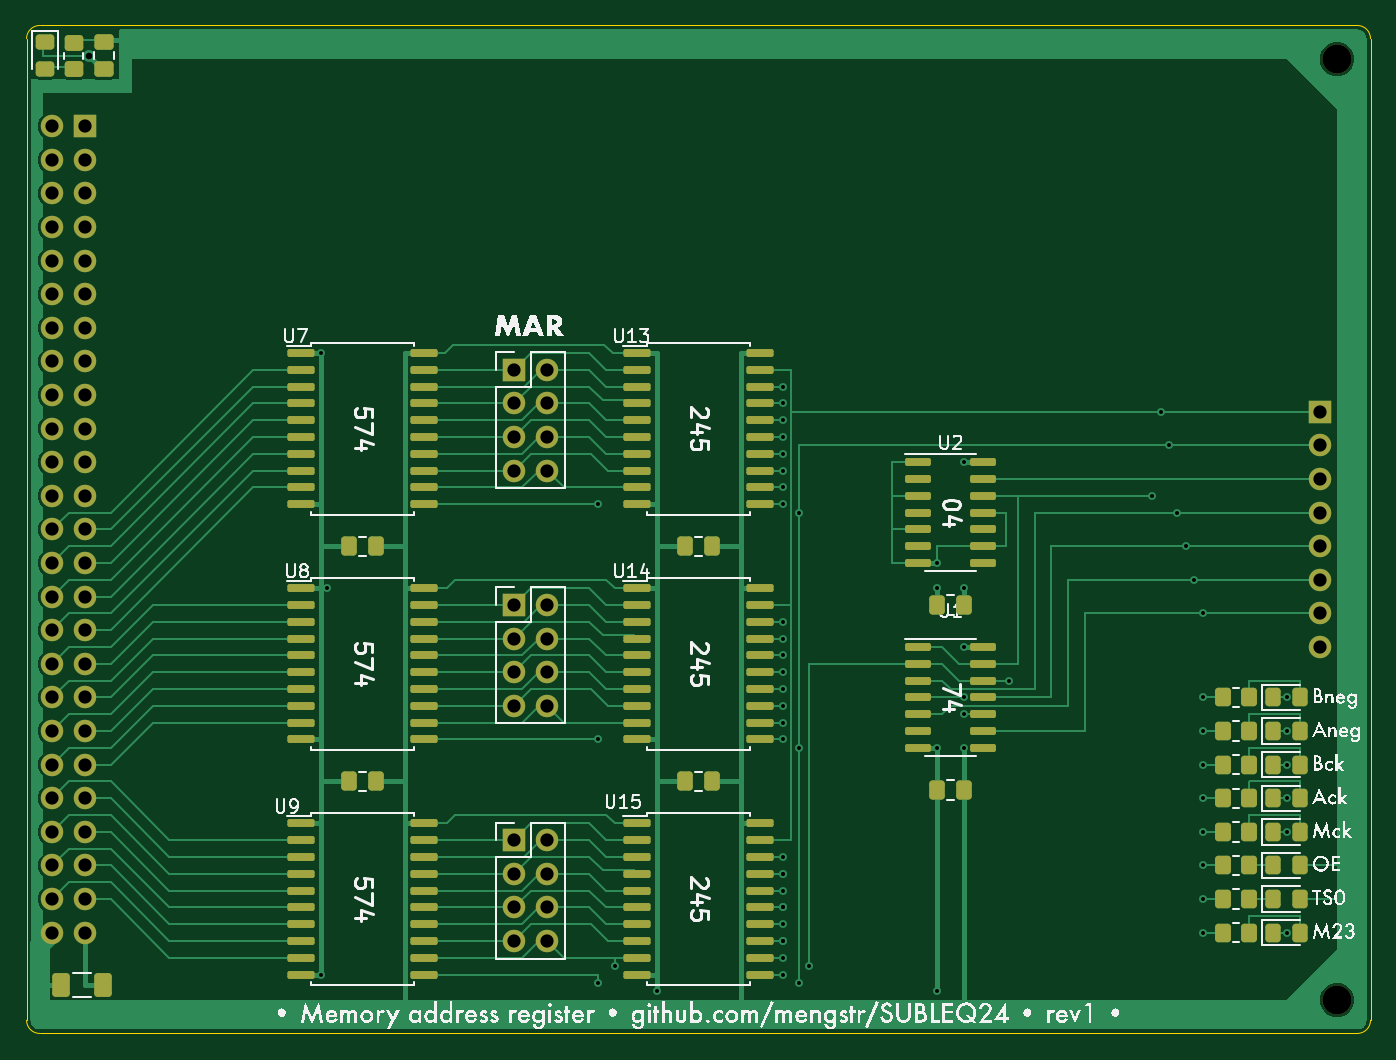
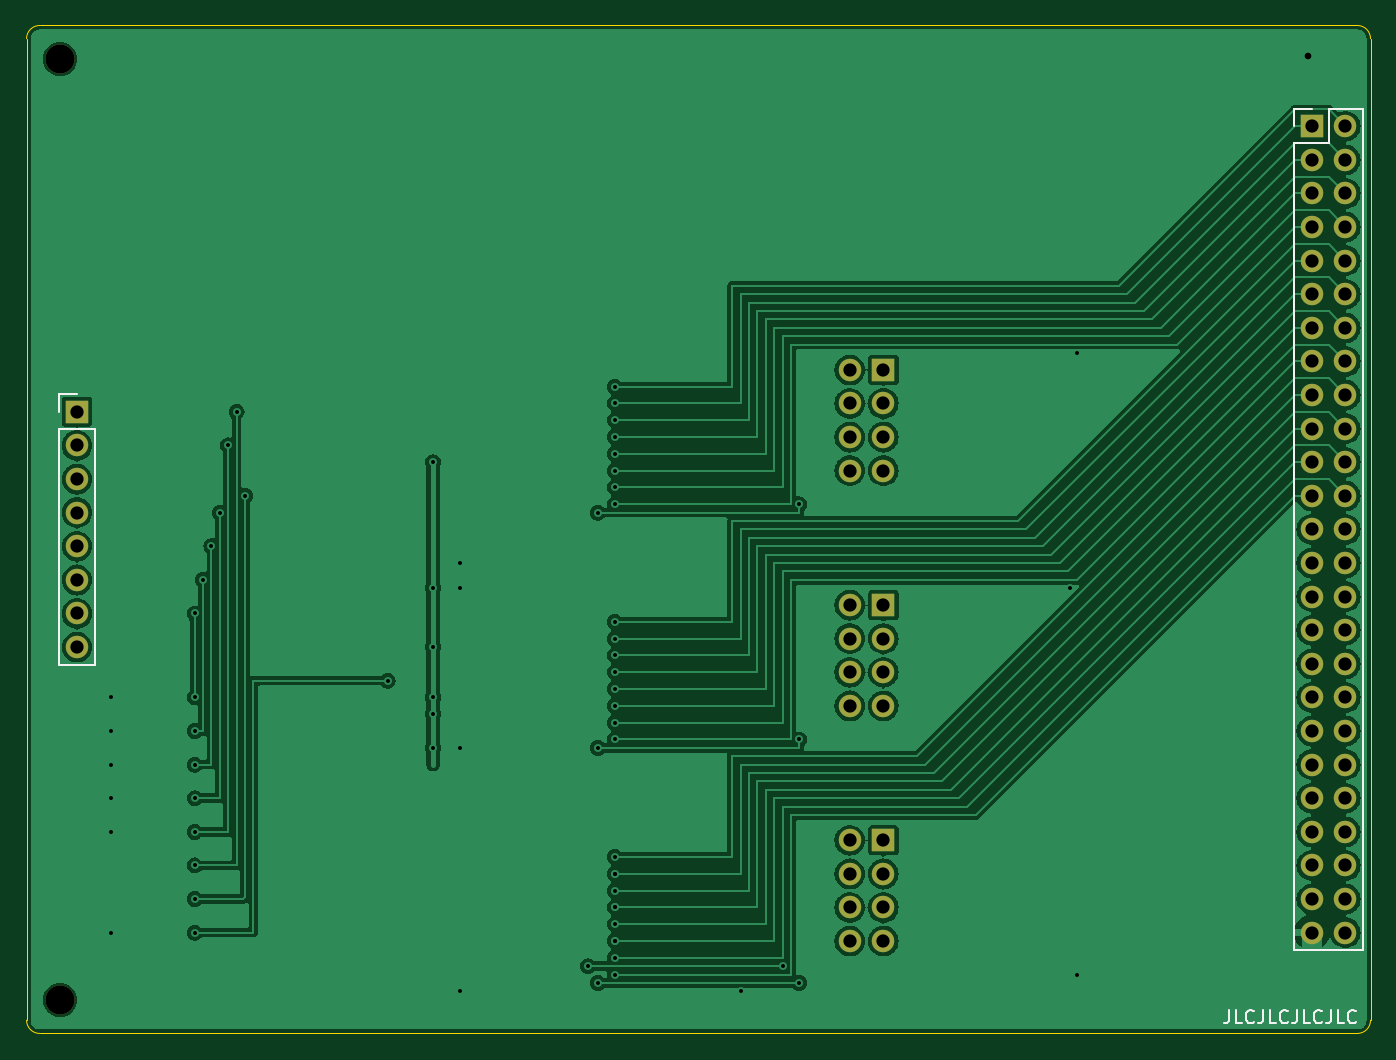
Circuit board: 11 layer files. Board 101.6 x 76.2 mm.
- bottom_copper: MAR-B_Cu.gbl (133816 bytes)
- bottom_mask: MAR-B_Mask.gbs (2645 bytes)
- paste: MAR-B_Paste.gbp (484 bytes)
- bottom_silk: MAR-B_Silkscreen.gbo (7735 bytes)
- outline: MAR-Edge_Cuts.gko (1022 bytes)
- top_copper: MAR-F_Cu.gtl (52166 bytes)
- top_mask: MAR-F_Mask.gts (9112 bytes)
- paste: MAR-F_Paste.gtp (6936 bytes)
- top_silk: MAR-F_Silkscreen.gto (344964 bytes)
- drill: MAR-NPTH.drl (383 bytes)
- drill: MAR-PTH.drl (2746 bytes)

=== bottom_copper: MAR-B_Cu.gbl (133816 bytes, source omitted) ===
=== bottom_mask: MAR-B_Mask.gbs ===
G04 #@! TF.GenerationSoftware,KiCad,Pcbnew,7.0.10*
G04 #@! TF.CreationDate,2024-01-03T11:20:40+01:00*
G04 #@! TF.ProjectId,MAR,4d41522e-6b69-4636-9164-5f7063625858,rev?*
G04 #@! TF.SameCoordinates,Original*
G04 #@! TF.FileFunction,Soldermask,Bot*
G04 #@! TF.FilePolarity,Negative*
%FSLAX46Y46*%
G04 Gerber Fmt 4.6, Leading zero omitted, Abs format (unit mm)*
G04 Created by KiCad (PCBNEW 7.0.10) date 2024-01-03 11:20:40*
%MOMM*%
%LPD*%
G01*
G04 APERTURE LIST*
%ADD10R,1.700000X1.700000*%
%ADD11O,1.700000X1.700000*%
%ADD12C,2.200000*%
G04 APERTURE END LIST*
D10*
X62230000Y-69215000D03*
D11*
X64770000Y-69215000D03*
X62230000Y-71755000D03*
X64770000Y-71755000D03*
X62230000Y-74295000D03*
X64770000Y-74295000D03*
X62230000Y-76835000D03*
X64770000Y-76835000D03*
D10*
X62230000Y-86995000D03*
D11*
X64770000Y-86995000D03*
X62230000Y-89535000D03*
X64770000Y-89535000D03*
X62230000Y-92075000D03*
X64770000Y-92075000D03*
X62230000Y-94615000D03*
X64770000Y-94615000D03*
D10*
X62230000Y-51435000D03*
D11*
X64770000Y-51435000D03*
X62230000Y-53975000D03*
X64770000Y-53975000D03*
X62230000Y-56515000D03*
X64770000Y-56515000D03*
X62230000Y-59055000D03*
X64770000Y-59055000D03*
D12*
X124460000Y-99060000D03*
X124460000Y-27940000D03*
D10*
X29845000Y-33020000D03*
D11*
X27305000Y-33020000D03*
X29845000Y-35560000D03*
X27305000Y-35560000D03*
X29845000Y-38100000D03*
X27305000Y-38100000D03*
X29845000Y-40640000D03*
X27305000Y-40640000D03*
X29845000Y-43180000D03*
X27305000Y-43180000D03*
X29845000Y-45720000D03*
X27305000Y-45720000D03*
X29845000Y-48260000D03*
X27305000Y-48260000D03*
X29845000Y-50800000D03*
X27305000Y-50800000D03*
X29845000Y-53340000D03*
X27305000Y-53340000D03*
X29845000Y-55880000D03*
X27305000Y-55880000D03*
X29845000Y-58420000D03*
X27305000Y-58420000D03*
X29845000Y-60960000D03*
X27305000Y-60960000D03*
X29845000Y-63500000D03*
X27305000Y-63500000D03*
X29845000Y-66040000D03*
X27305000Y-66040000D03*
X29845000Y-68580000D03*
X27305000Y-68580000D03*
X29845000Y-71120000D03*
X27305000Y-71120000D03*
X29845000Y-73660000D03*
X27305000Y-73660000D03*
X29845000Y-76200000D03*
X27305000Y-76200000D03*
X29845000Y-78740000D03*
X27305000Y-78740000D03*
X29845000Y-81280000D03*
X27305000Y-81280000D03*
X29845000Y-83820000D03*
X27305000Y-83820000D03*
X29845000Y-86360000D03*
X27305000Y-86360000D03*
X29845000Y-88900000D03*
X27305000Y-88900000D03*
X29845000Y-91440000D03*
X27305000Y-91440000D03*
X29845000Y-93980000D03*
X27305000Y-93980000D03*
D10*
X123190000Y-54610000D03*
D11*
X123190000Y-57150000D03*
X123190000Y-59690000D03*
X123190000Y-62230000D03*
X123190000Y-64770000D03*
X123190000Y-67310000D03*
X123190000Y-69850000D03*
X123190000Y-72390000D03*
M02*

=== paste: MAR-B_Paste.gbp ===
G04 #@! TF.GenerationSoftware,KiCad,Pcbnew,7.0.10*
G04 #@! TF.CreationDate,2024-01-03T11:20:40+01:00*
G04 #@! TF.ProjectId,MAR,4d41522e-6b69-4636-9164-5f7063625858,rev?*
G04 #@! TF.SameCoordinates,Original*
G04 #@! TF.FileFunction,Paste,Bot*
G04 #@! TF.FilePolarity,Positive*
%FSLAX46Y46*%
G04 Gerber Fmt 4.6, Leading zero omitted, Abs format (unit mm)*
G04 Created by KiCad (PCBNEW 7.0.10) date 2024-01-03 11:20:40*
%MOMM*%
%LPD*%
G01*
G04 APERTURE LIST*
G04 APERTURE END LIST*
M02*

=== bottom_silk: MAR-B_Silkscreen.gbo (7735 bytes, source omitted) ===
=== outline: MAR-Edge_Cuts.gko ===
G04 #@! TF.GenerationSoftware,KiCad,Pcbnew,7.0.10*
G04 #@! TF.CreationDate,2024-01-03T11:20:40+01:00*
G04 #@! TF.ProjectId,MAR,4d41522e-6b69-4636-9164-5f7063625858,rev?*
G04 #@! TF.SameCoordinates,Original*
G04 #@! TF.FileFunction,Profile,NP*
%FSLAX46Y46*%
G04 Gerber Fmt 4.6, Leading zero omitted, Abs format (unit mm)*
G04 Created by KiCad (PCBNEW 7.0.10) date 2024-01-03 11:20:40*
%MOMM*%
%LPD*%
G01*
G04 APERTURE LIST*
G04 #@! TA.AperFunction,Profile*
%ADD10C,0.100000*%
G04 #@! TD*
G04 APERTURE END LIST*
D10*
X127000000Y-26400000D02*
X127000000Y-100600000D01*
X26400000Y-25400000D02*
G75*
G03*
X25400000Y-26400000I0J-1000000D01*
G01*
X26400000Y-25400000D02*
X126000000Y-25400000D01*
X25400000Y-100600000D02*
G75*
G03*
X26400000Y-101600000I1000000J0D01*
G01*
X25400000Y-100600000D02*
X25400000Y-26400000D01*
X126000000Y-101600000D02*
X26400000Y-101600000D01*
X126000000Y-101600000D02*
G75*
G03*
X127000000Y-100600000I0J1000000D01*
G01*
X127000000Y-26400000D02*
G75*
G03*
X126000000Y-25400000I-1000000J0D01*
G01*
M02*

=== top_copper: MAR-F_Cu.gtl (52166 bytes, source omitted) ===
=== top_mask: MAR-F_Mask.gts (9112 bytes, source omitted) ===
=== paste: MAR-F_Paste.gtp (6936 bytes, source omitted) ===
=== top_silk: MAR-F_Silkscreen.gto (344964 bytes, source omitted) ===
=== drill: MAR-NPTH.drl ===
M48
; DRILL file {KiCad 7.0.10} date Wednesday, January 03, 2024 at 11:20:45 am
; FORMAT={-:-/ absolute / metric / decimal}
; #@! TF.CreationDate,2024-01-03T11:20:45+01:00
; #@! TF.GenerationSoftware,Kicad,Pcbnew,7.0.10
; #@! TF.FileFunction,NonPlated,1,4,NPTH
FMAT,2
METRIC
; #@! TA.AperFunction,NonPlated,NPTH,ComponentDrill
T1C2.200
%
G90
G05
T1
X124.46Y-27.94
X124.46Y-99.06
M30

=== drill: MAR-PTH.drl ===
M48
; DRILL file {KiCad 7.0.10} date Wednesday, January 03, 2024 at 11:20:45 am
; FORMAT={-:-/ absolute / metric / decimal}
; #@! TF.CreationDate,2024-01-03T11:20:45+01:00
; #@! TF.GenerationSoftware,Kicad,Pcbnew,7.0.10
; #@! TF.FileFunction,Plated,1,4,PTH
FMAT,2
METRIC
; #@! TA.AperFunction,Plated,PTH,ViaDrill
T1C0.300
; #@! TA.AperFunction,Plated,PTH,ViaDrill
T2C0.500
; #@! TA.AperFunction,Plated,PTH,ComponentDrill
T3C1.000
%
G90
G05
T1
X47.625Y-50.165
X47.625Y-97.155
X48.133Y-67.945
X68.58Y-61.595
X68.58Y-79.375
X68.58Y-97.79
X69.85Y-96.52
X73.025Y-98.425
X82.55Y-52.705
X82.55Y-53.975
X82.55Y-55.245
X82.55Y-56.515
X82.55Y-57.785
X82.55Y-59.055
X82.55Y-60.325
X82.55Y-61.595
X82.55Y-70.485
X82.55Y-71.755
X82.55Y-73.025
X82.55Y-74.295
X82.55Y-75.565
X82.55Y-76.835
X82.55Y-78.105
X82.55Y-79.375
X82.55Y-88.265
X82.55Y-89.535
X82.55Y-89.535
X82.55Y-90.805
X82.55Y-92.075
X82.55Y-92.075
X82.55Y-93.345
X82.55Y-94.615
X82.55Y-94.615
X82.55Y-95.885
X82.55Y-97.155
X83.82Y-62.23
X83.82Y-80.01
X83.82Y-97.79
X84.582Y-96.52
X94.234Y-66.04
X94.234Y-67.945
X94.234Y-80.01
X94.234Y-98.425
X96.266Y-58.42
X96.266Y-67.945
X96.266Y-72.39
X96.266Y-76.2
X96.266Y-77.47
X96.266Y-80.01
X99.695Y-74.93
X110.49Y-60.96
X111.125Y-54.61
X111.76Y-57.15
X112.395Y-62.23
X113.03Y-64.77
X113.665Y-67.31
X114.3Y-69.85
X114.3Y-76.2
X114.3Y-78.74
X114.3Y-81.28
X114.3Y-83.82
X114.3Y-86.36
X114.3Y-88.9
X114.3Y-91.44
X114.3Y-93.98
X120.65Y-76.2
X120.65Y-78.74
X120.65Y-81.28
X120.65Y-83.82
X120.65Y-86.36
X120.65Y-93.98
T2
X30.099Y-27.695
T3
X27.305Y-33.02
X27.305Y-35.56
X27.305Y-38.1
X27.305Y-40.64
X27.305Y-43.18
X27.305Y-45.72
X27.305Y-48.26
X27.305Y-50.8
X27.305Y-53.34
X27.305Y-55.88
X27.305Y-58.42
X27.305Y-60.96
X27.305Y-63.5
X27.305Y-66.04
X27.305Y-68.58
X27.305Y-71.12
X27.305Y-73.66
X27.305Y-76.2
X27.305Y-78.74
X27.305Y-81.28
X27.305Y-83.82
X27.305Y-86.36
X27.305Y-88.9
X27.305Y-91.44
X27.305Y-93.98
X29.845Y-33.02
X29.845Y-35.56
X29.845Y-38.1
X29.845Y-40.64
X29.845Y-43.18
X29.845Y-45.72
X29.845Y-48.26
X29.845Y-50.8
X29.845Y-53.34
X29.845Y-55.88
X29.845Y-58.42
X29.845Y-60.96
X29.845Y-63.5
X29.845Y-66.04
X29.845Y-68.58
X29.845Y-71.12
X29.845Y-73.66
X29.845Y-76.2
X29.845Y-78.74
X29.845Y-81.28
X29.845Y-83.82
X29.845Y-86.36
X29.845Y-88.9
X29.845Y-91.44
X29.845Y-93.98
X62.23Y-51.435
X62.23Y-53.975
X62.23Y-56.515
X62.23Y-59.055
X62.23Y-69.215
X62.23Y-71.755
X62.23Y-74.295
X62.23Y-76.835
X62.23Y-86.995
X62.23Y-89.535
X62.23Y-92.075
X62.23Y-94.615
X64.77Y-51.435
X64.77Y-53.975
X64.77Y-56.515
X64.77Y-59.055
X64.77Y-69.215
X64.77Y-71.755
X64.77Y-74.295
X64.77Y-76.835
X64.77Y-86.995
X64.77Y-89.535
X64.77Y-92.075
X64.77Y-94.615
X123.19Y-54.61
X123.19Y-57.15
X123.19Y-59.69
X123.19Y-62.23
X123.19Y-64.77
X123.19Y-67.31
X123.19Y-69.85
X123.19Y-72.39
M30
